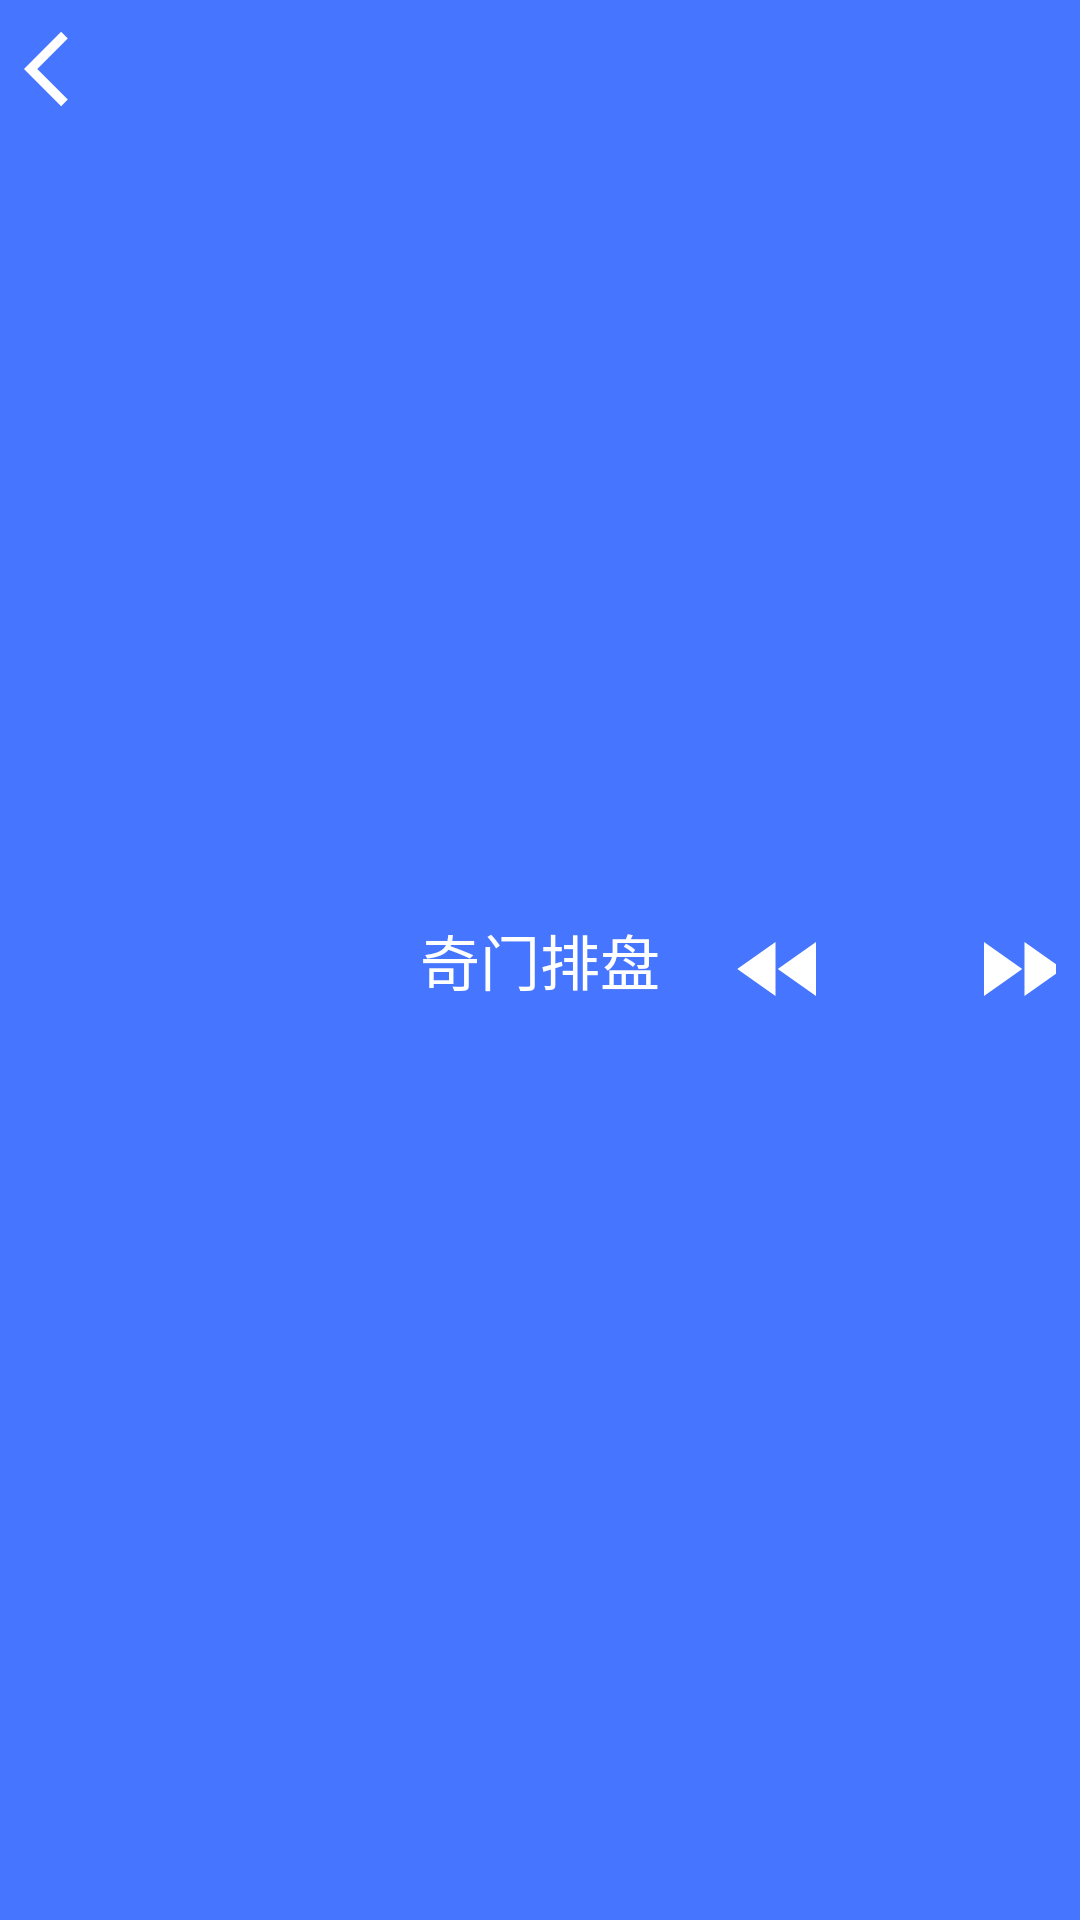

Android layout source for this screen:
<!-- AndroidManifest.xml: application theme AppTheme -->
<!-- res/layout/layout_titlebar.xml -->
<?xml version="1.0" encoding="utf-8"?>
<RelativeLayout xmlns:android="http://schemas.android.com/apk/res/android"
    android:layout_width="match_parent"
    android:layout_height="wrap_content"
    android:background="@color/Indigo_nav_color"
    android:padding="8dp">

    <TextView
        android:id="@+id/tvback"
        android:layout_width="wrap_content"
        android:layout_height="wrap_content"
        android:background="@drawable/ic_back"
        android:padding="5dp" />

    <TextView
        android:layout_width="wrap_content"
        android:layout_height="wrap_content"
        android:layout_centerInParent="true"
        android:text="奇门排盘"
        android:textColor="@color/white"
        android:textSize="20sp" />

    <LinearLayout
        android:layout_width="wrap_content"
        android:layout_height="wrap_content"
        android:layout_alignParentEnd="true"
        android:layout_centerVertical="true"
        android:gravity="center_vertical"
        android:orientation="horizontal">

        <TextView
            android:id="@+id/tvlast"
            android:layout_width="wrap_content"
            android:layout_height="wrap_content"
            android:background="@drawable/ic_last"
            android:padding="5dp" />

        <TextView
            android:id="@+id/tvnext"
            android:layout_width="wrap_content"
            android:layout_height="wrap_content"
            android:layout_marginStart="50dp"
            android:background="@drawable/ic_next"
            android:padding="5dp" />

    </LinearLayout>

</RelativeLayout>
<!-- resources referenced by this layout -->
<resources>
  <color name="Indigo_nav_color">#4675FF</color>
  <color name="white">#ffffff</color>
  <!-- drawable ic_back (drawable) -->
  <vector android:autoMirrored="true" android:height="30dp"
      android:tint="#FFFFFF" android:viewportHeight="24"
      android:viewportWidth="24" android:width="30dp" xmlns:android="http://schemas.android.com/apk/res/android">
      <path android:fillColor="@android:color/white" android:pathData="M11.67,3.87L9.9,2.1 0,12l9.9,9.9 1.77,-1.77L3.54,12z"/>
  </vector>
  <!-- drawable ic_last (drawable) -->
  <vector android:height="30dp" android:tint="#FFFFFF"
      android:viewportHeight="20" android:viewportWidth="20"
      android:width="30dp" xmlns:android="http://schemas.android.com/apk/res/android">
      <path android:fillColor="@android:color/white" android:pathData="M11,18L11,6l-8.5,6 8.5,6zM11.5,12l8.5,6L20,6l-8.5,6z"/>
  </vector>
  <!-- drawable ic_next (drawable) -->
  <vector android:height="30dp" android:tint="#FFFFFF"
      android:viewportHeight="20" android:viewportWidth="20"
      android:width="30dp" xmlns:android="http://schemas.android.com/apk/res/android">
      <path android:fillColor="@android:color/white" android:pathData="M4,18l8.5,-6L4,6v12zM13,6v12l8.5,-6L13,6z"/>
  </vector>
  <style name="AppTheme" parent="Theme.AppCompat.Light.NoActionBar">
          
          <item name="colorPrimary">@color/colorPrimary</item>
          <item name="colorPrimaryDark">@color/colorPrimaryDark</item>
          <item name="colorAccent">@color/colorAccent</item>
      </style>
  <color name="colorPrimary">#6200EE</color>
  <color name="colorPrimaryDark">#3700B3</color>
  <color name="colorAccent">#03DAC5</color>
</resources>
